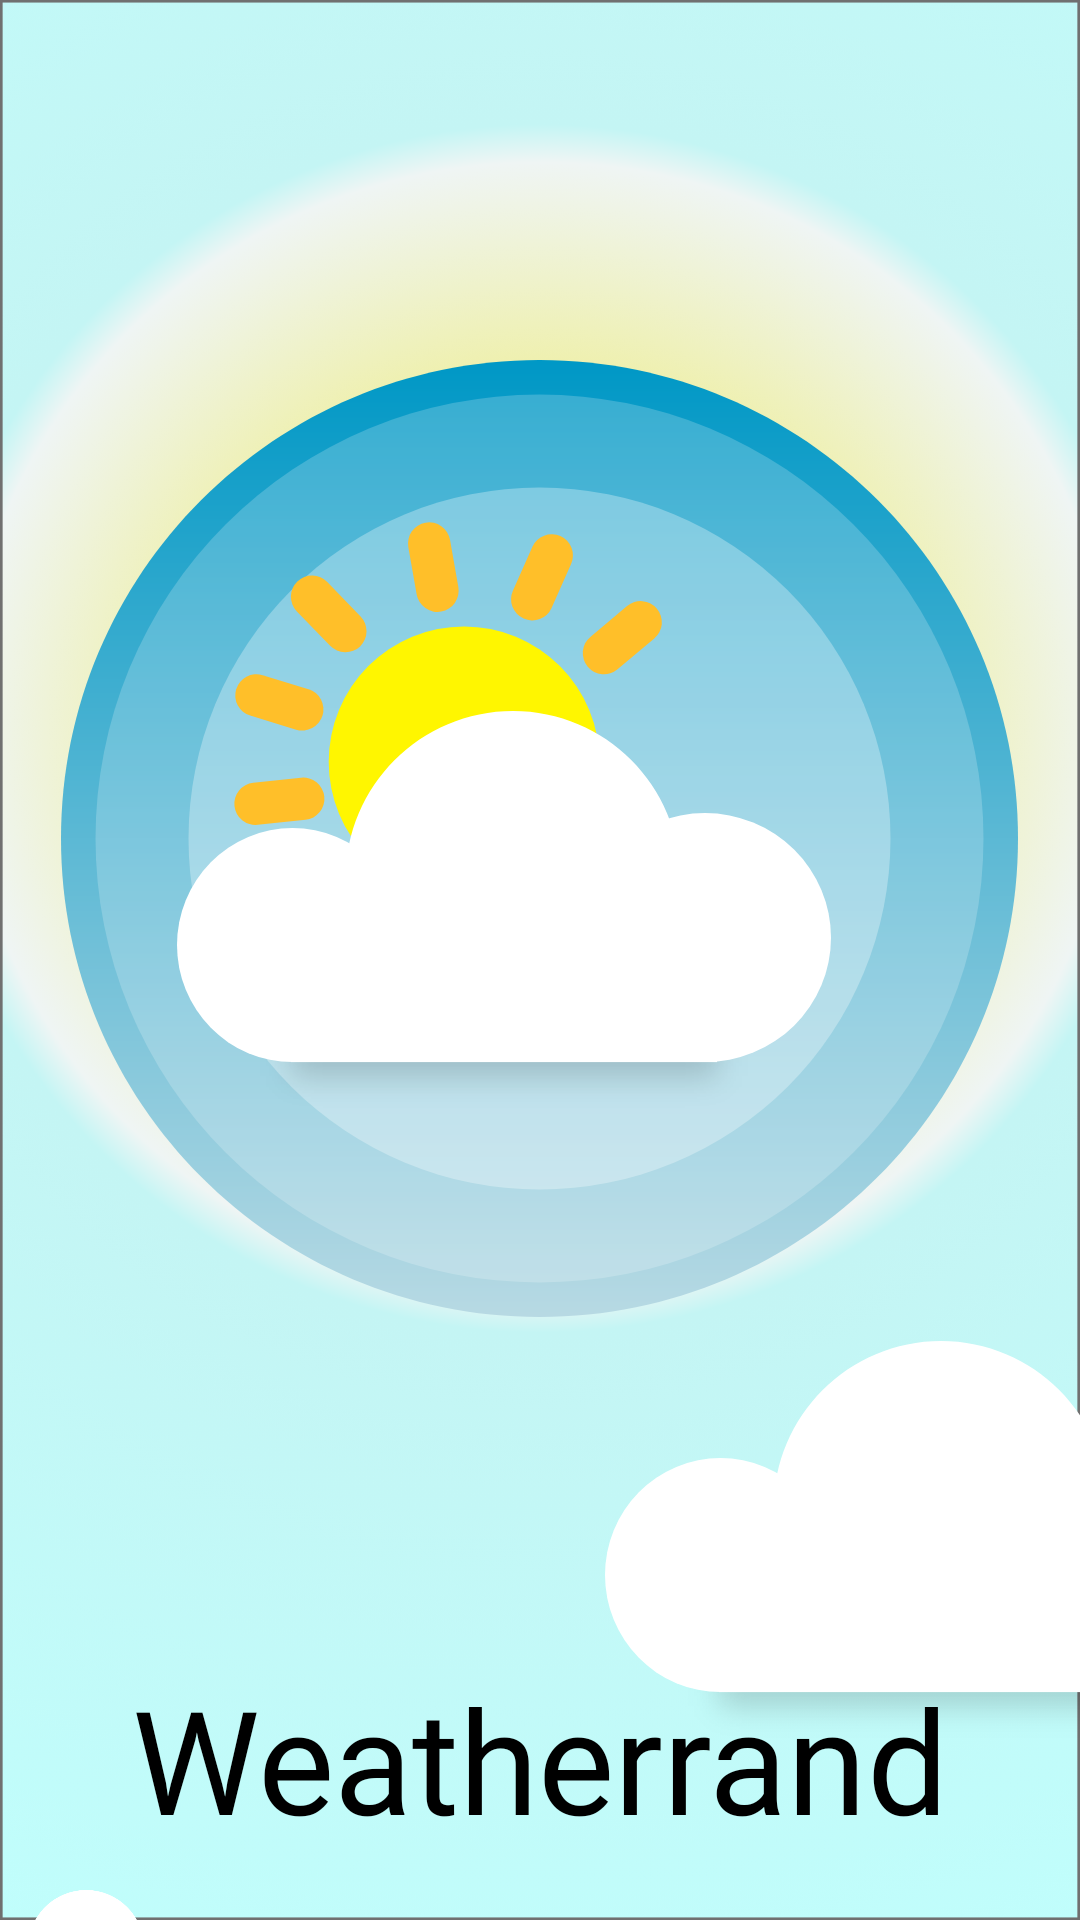

Here is an Android app screen rendered from its layout file. Give the layout XML and the strings, colors and styles it references.
<!-- AndroidManifest.xml: application theme Theme.Weatherrand -->
<!-- res/layout/activity_cover.xml -->
<?xml version="1.0" encoding="utf-8"?>
<RelativeLayout xmlns:android="http://schemas.android.com/apk/res/android"
                android:layout_width="match_parent"
                android:layout_height="match_parent"
                android:background="@drawable/cover_background">

  <ImageView
          android:id="@+id/weatherrand_background"
          android:layout_width="wrap_content"
          android:layout_height="wrap_content"
          android:src="@drawable/weatherrand_backgroud"
          android:layout_centerHorizontal="true"
          android:layout_alignParentTop="true"
          android:layout_marginTop="120dp"/>

  <ImageView
          android:id="@+id/weatherrand_sun"
          android:layout_width="wrap_content"
          android:layout_height="wrap_content"
          android:src="@drawable/weatherrand_sun"
          android:layout_alignParentStart="true"
          android:layout_marginStart="76.7dp"
          android:layout_alignParentTop="true"
          android:layout_marginTop="173dp"/>
  <ImageView
          android:id="@+id/weatherrand_cloud"
          android:layout_width="wrap_content"
          android:layout_height="wrap_content"
          android:src="@drawable/weatherrand_cloud"
          android:layout_alignParentEnd="true"
          android:layout_alignParentTop="true"
          android:layout_marginEnd="83dp"
          android:layout_marginTop="237dp"
          />

  <ImageView
          android:id="@+id/cover_cloud1"
          android:layout_width="wrap_content"
          android:layout_height="wrap_content"
          android:src="@drawable/weatherrand_cloud"
          android:layout_below="@+id/weatherrand_background"
          android:layout_marginTop="8dp"
          android:layout_alignParentEnd="true"
          android:layout_marginEnd="-60dp"/>

  <ImageView
          android:id="@+id/cover_cloud2"
          android:layout_width="wrap_content"
          android:layout_height="wrap_content"
          android:src="@drawable/weatherrand_cloud"
          android:layout_below="@+id/weatherrand_background"
          android:layout_marginTop="191dp"
          android:layout_alignParentEnd="true"
          android:layout_marginEnd="285dp"
          android:layout_alignParentBottom="true"
          android:layout_marginBottom="-38dp"
          android:layout_alignParentStart="true"
          android:layout_marginStart="-20dp"/>

  <TextView
          android:id="@+id/weaterrand_text"
          android:layout_width="match_parent"
          android:layout_height="wrap_content"
          android:layout_below="@+id/weatherrand_background"
          android:text="Weatherrand"
          android:textSize="48sp"
          android:textAlignment="center"
          android:layout_alignParentStart="true"
          android:layout_marginTop="115dp"
          android:layout_centerVertical="true"
          android:fontFamily="@font/alfa_slab_one"
          android:textColor="@color/black"/>

</RelativeLayout>
<!-- resources referenced by this layout -->
<resources>
  <color name="black">#FF000000</color>
  <!-- drawable cover_background: png bitmap (drawable-hdpi, 14891 bytes) -->
  <!-- drawable weatherrand_backgroud: png bitmap (drawable-hdpi, 31804 bytes) -->
  <!-- drawable weatherrand_cloud: png bitmap (drawable-hdpi, 6324 bytes) -->
  <!-- drawable weatherrand_sun: png bitmap (drawable-hdpi, 8427 bytes) -->
  <style name="Theme.Weatherrand" parent="Theme.MaterialComponents.DayNight.NoActionBar">
          
          <item name="colorPrimary">@color/purple_500</item>
          <item name="colorPrimaryVariant">@color/purple_700</item>
          <item name="colorOnPrimary">@color/white</item>
          
          <item name="colorSecondary">@color/teal_200</item>
          <item name="colorSecondaryVariant">@color/teal_700</item>
          <item name="colorOnSecondary">@color/black</item>
          
          <item name="android:windowTranslucentStatus">true</item>
          <item name="android:windowTranslucentNavigation">true</item>
          
      </style>
  <color name="purple_500">#FF6200EE</color>
  <color name="purple_700">#FF3700B3</color>
  <color name="white">#FFFFFFFF</color>
  <color name="teal_200">#FF03DAC5</color>
  <color name="teal_700">#FF018786</color>
</resources>
